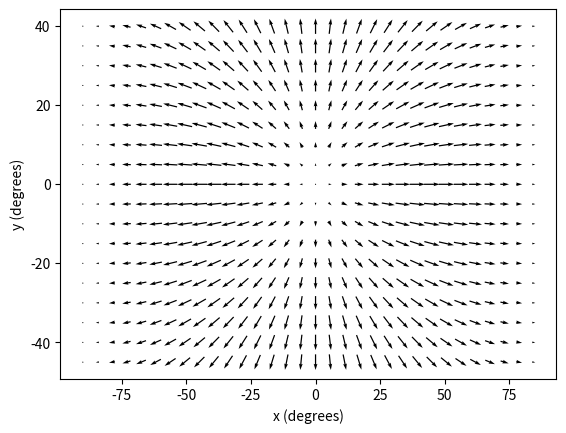

Write the Python code that produced this figure.
#!/usr/bin/env python2
from __future__ import division
import numpy as np
import io

class MatchedFilter():
    """ Class to generate matched filters.
    Currently the camera is in world coordinates:
      - x: direction of viewing
      - y: horizontal
      - z: vertical
    
    :param cam_w (int): camera width in pixels
           default: 640
    :param cam_h (int): camera height in pixels
           default: 320
    :param fov (list): 2 element list with fov x and fov y in degrees
           default: [90, 45]
    :param orientation (list): orientation of the camera (roll, pitch, yaw)
           default: [0.0, 0.0, 0.0]
    :param axis (list):
           default: [0.0, 0.0, 0.0]
    """
    
    def __init__(self, cam_w, cam_h, fov,
                 orientation=[0.0, 0.0, 0.0],
                 axis=[0.0, 0.0, 0.0]):

        # Width and height of the camera
        self.cam_w = cam_w
        self.cam_h = cam_h

        # Compute the fields of view accurately
        self.fovx, self.fovy = MatchedFilter._get_fov(fov)

        orientation = map(float, orientation)
        self.origin_rotation_matrix = self._rotation_matrix(orientation)


        # This will be used when the new version in camera coordinates
        # is implemented
        
        # Transform camera to origin coordinates.
        # self.cam_to_origin = np.array([[0, 1, 0], [0, 0, 1], [1, 0, 0]])
        # Transform origin to camera coordinates.
        # self.origin_to_cam = np.array([[0, 0, 1], [1, 0, 0], [0, 1, 0]])
        # Camera rotation matrix in camera coordinates
        #self.cam_rot_matrix = np.matmul(self.origin_to_cam, self.origin_rotation_matrix)

        # Axis rotated to desired orientation in origin coordinates
        self.axis = np.matmul(self._rotation_matrix(map(float, axis)),
                              np.array([1, 0, 0]))

        self.D = self._get_viewing_directions()
        self.matched_filter = self.generate_filter()


    @staticmethod
    def _get_fov(fov):
        """ Compute the FOV
        :param fov (list): fov x and fov y
        """
        
        fovx, fovy = map(float, fov)
        # if fovx == 365:
        #     fovx == 364
        # if fovy == 180:
        #     fovy = 179
        return np.deg2rad(fovx), np.deg2rad(fovy)
    
    def _get_viewing_directions(self):
        """ Compute the camera viewing directions.
        """
        # Get the vertical and horizontal views for the camera
        vertical_views = (((np.arange(self.cam_h, dtype=float) -
                            self.cam_h / 2.0) / float(self.cam_h)) *
                          self.fovy)
        horizontal_views = (((np.arange(self.cam_w, dtype=float) -
                              self.cam_w / 2.0) / float(self.cam_w)) *
                            self.fovx)

        # Initialise D such that
        # - the first two dimensions are the horizontal and vertical views
        # - the last dimension is a 3D vector pointing towards the camers's view.
        D = np.ones([self.cam_h, self.cam_w, 3])
        D[:, :, 1], D[:, :, 2] = np.meshgrid(np.tan(horizontal_views),
                                             np.tan(vertical_views))
        
        # Rotate to appropiate orientation of the camera
        D = self._rotate_viewing_directions(D)
        return D

    def _rotate_viewing_directions(self, D):
        """ Rotate each vector in the viewing directions
        to the appropiate orientation.
        :param D (numpy array): array of size (cam_w, cam_h, 3)
        """
        for ii in range(self.cam_h):
            for jj in range(self.cam_w):
                # For each vector, transorm with the rotation matrix
                D[ii, jj, :] = np.matmul(self.origin_rotation_matrix, D[ii, jj, :])
                
        return D

    def _rotation_matrix(self, orientation):
        """ Generate the rotation matrix for the appropiate orientation.
        :param orientation (list): roll, pitch, yaw
        """
        roll, pitch, yaw = orientation

        # Get the angles in radians for each direction
        rx = np.deg2rad(roll)
        ry = np.deg2rad(pitch)
        rz = np.deg2rad(yaw)

        # Roll rotation matrix
        Rx = np.array([[1, 0, 0],
                       [0, np.cos(rx), -np.sin(rx)],
                       [0, np.sin(rx), np.cos(rx)]])
        # Pitch rotation matrix
        Ry = np.array([[np.cos(ry), 0, np.sin(ry)],
                       [0, 1, 0],
                       [-np.sin(ry), 0, np.cos(ry)]])
        # Yaw rotation matrix
        Rz = np.array([[np.cos(rz), -np.sin(rz), 0],
                       [np.sin(rz), np.cos(rz), 0],
                       [0, 0, 1]])

        rot_mat = np.matmul(np.matmul(Rx, Ry), Rz)
        return rot_mat
            
    def generate_filter(self):
        """ Generate the translational matched filter using the formulae in
        "Franz & Krapp - Wide-field, motion-sensitive neurons
        and matched filters for optic  flow fields."
        """
        sin_theta = np.linalg.norm(self.D[:, :, 1:], axis=2) + 1e-14
        sin_theta = np.repeat(sin_theta[:, :, np.newaxis], 2, axis=2)
        mag_temp = np.linalg.norm(self.D, axis=2)
        D = self.D / np.expand_dims(mag_temp, axis=2)
        mf = -np.cross(np.cross(D, self.axis), D)[:, :, 1:] #/ sin_theta
        return mf

    def plot(self, show=False):
        """
        Plot the matched filters that have been generated.
        :param show (bool): whether to show the plot in the console or not.
        """
        import matplotlib.pyplot as plt
        from matplotlib.figure import Figure

        if not show:
            # Figure that can be sent to front-end
            fig = Figure()
            axis = fig.add_subplot(1, 1, 1)

        
        else:
            # Figure that can be displayed
            fig, axis = plt.subplots()

        Y = ((np.arange(self.cam_h, dtype=float) - self.cam_h / 2.0) / float(
            self.cam_h)) * np.rad2deg(self.fovy)

        X = ((np.arange(self.cam_w, dtype=float) - self.cam_w / 2.0) / float(
            self.cam_w)) * np.rad2deg(self.fovx)

        U = self.matched_filter[:, :, 0]
        V = self.matched_filter[:, :, 1]
        step_size = 20
        scale = None
        axis.set_xlabel('x (degrees)')
        axis.set_ylabel('y (degrees)')
        axis.quiver(X[::step_size], Y[::step_size],
                    U[::step_size, ::step_size],
                    V[::step_size, ::step_size],
                    pivot='mid', scale=scale)

        if show:
            plt.show()
            
        return fig

    def get_unit_directions(self):
        """ Return the viewing directions of the camera and the axis
        for 3D plotting
        """
        
        def get_unit(v, shorter=1):
            """ Make unit vectors (or shorter)."""
            return list(v / (np.linalg.norm(v) * shorter))

        return {
            # This might be useful in future versions, ignore for now
            # 'camx': get_unit(np.matmul(np.linalg.inv(self.cam_to_origin), self.cam_rot_matrix[0,:], shorter=1.2),
            # 'camy': get_unit(np.matmul(np.linalg.inv(self.cam_to_origin), self.cam_rot_matrix[1,:]), shorter=1.2),
            # 'camz': get_unit(np.matmul(np.linalg.inv(self.cam_to_origin), self.cam_rot_matrix[2,:]), shorter=1.2),

            # 'camx': get_unit(np.matmul(self.cam_to_origin, self.cam_rot_matrix[:,0]), shorter=1.2),
            # 'camy': get_unit(np.matmul(self.cam_to_origin, self.cam_rot_matrix[:,1]), shorter=1.2),
            # 'camz': get_unit(np.matmul(self.cam_to_origin, self.cam_rot_matrix[:,2]), shorter=1.2),
            # 'dtl': get_unit(np.matmul(self.cam_to_origin, self.D[0, 0, :]), shorter=1.4),
            # 'dtr': get_unit(np.matmul(self.cam_to_origin, self.D[0, -1, :]), shorter=1.4),
            # 'dbl': get_unit(np.matmul(self.cam_to_origin, self.D[-1, 0, :]), shorter=1.4),
            # 'dbr': get_unit(np.matmul(self.cam_to_origin, self.D[-1, -1, :]), shorter=1.4),

            'camx': get_unit(self.origin_rotation_matrix[:,0], shorter=1.5),
            'camy': get_unit(self.origin_rotation_matrix[:,1], shorter=1.5),
            'camz': get_unit(self.origin_rotation_matrix[:,2], shorter=1.5),
            'dtl': get_unit(self.D[0, 0, :], shorter=1.7),
            'dtr': get_unit(self.D[0, -1, :], shorter=1.7),
            'dbl': get_unit(self.D[-1, 0, :], shorter=1.7),
            'dbr': get_unit(self.D[-1, -1, :], shorter=1.7),
            'axis': get_unit(self.axis)
        }

    def get_matched_filter_str(self):
        """ Return the matched filter.
        """
        return np.array_str(self.matched_filter)


    
if __name__ == '__main__':
    import argparse
    parser = argparse.ArgumentParser(description='Create matched filters')
    parser.add_argument('--width', type=int, default=640,
                        help="""Camera's width
                        Default: 640""")
    parser.add_argument('--height', type=int, default=360,
                        help="""Camera's height
                        Default: 300""")
    parser.add_argument('-f','--fov', nargs='+',
                        default=[180, 90],
                        help="""The x and y fov or intrinsic matrix,
                        either flattened or as a matrix.
                        Default: fovx: 90, 45""")
    parser.add_argument('-o', '--orientation', nargs='+', default=[0.0, 0.0, 0.0],
                        help="""Orientation of the camera. [yaw, pitch, roll]
                        Default [0.0, 0.0, 0.0]""")
    parser.add_argument('-a', '--axis', nargs='+', default=[0.0, 0.0, 0.0],
                        help="""Prefered axis of orientation
                        Default: [0.0, 0.0, 0.0]""")
    args = parser.parse_args()

    mf = MatchedFilter(args.width, args.height, args.fov, 
                       orientation=args.orientation,
                       axis=args.axis)
    mf.plot(show=True)
